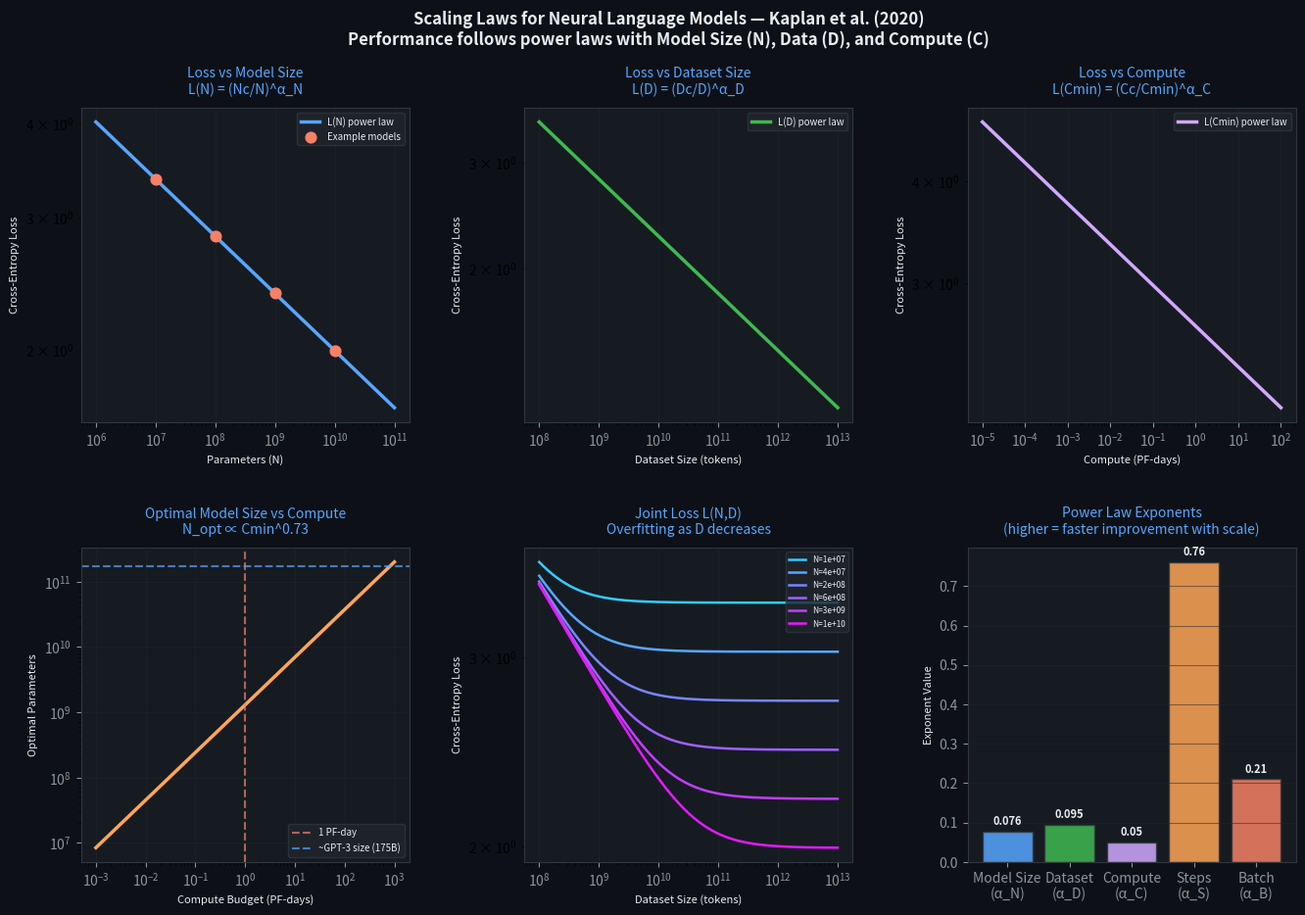

Source code (Python): (Note: this script raises an exception after producing the figure.)
"""
Scaling Laws for Neural Language Models — Code Demonstration
Kaplan et al. (2020) — arXiv:2001.08361

This script demonstrates the core power-law relationships from the paper
and visualizes the compute-efficient frontier.
"""

import numpy as np
import matplotlib.pyplot as plt
import matplotlib.gridspec as gridspec

# ============================================================
# CORE SCALING LAW EQUATIONS (from paper, Section 1.2)
# ============================================================

# Power law exponents (fitted empirically by Kaplan et al.)
alpha_N = 0.076   # exponent for model size
alpha_D = 0.095   # exponent for dataset size
alpha_C = 0.050   # exponent for compute (optimal allocation)
alpha_S = 0.76    # exponent for training steps
alpha_B = 0.21    # exponent for batch size

# Scale constants (tokenization-dependent, from Table 5)
Nc = 8.8e13       # parameter scale constant
Dc = 5.4e13       # token scale constant
Cc = 3.1e8        # compute scale constant (PF-days)
Sc = 2.1e3        # steps scale constant
B_star = 2.0e8    # batch size constant (tokens)


def loss_vs_parameters(N):
    """
    L(N) = (Nc / N)^alpha_N
    Loss as a function of model size, trained to convergence on infinite data.
    Equation 1.1 from the paper.
    """
    return (Nc / N) ** alpha_N


def loss_vs_dataset(D):
    """
    L(D) = (Dc / D)^alpha_D
    Loss as a function of dataset size, large model with early stopping.
    Equation 1.2 from the paper.
    """
    return (Dc / D) ** alpha_D


def loss_vs_compute(C_min):
    """
    L(Cmin) = (Cc / Cmin)^alpha_C
    Loss as a function of optimally allocated compute.
    Equation 1.3 from the paper.
    """
    return (Cc / C_min) ** alpha_C


def loss_joint(N, D):
    """
    L(N, D) = [ (Nc/N)^(alpha_N/alpha_D) + (Dc/D) ]^alpha_D
    Joint loss equation accounting for both model size and dataset size.
    Equation 1.5 from the paper — governs overfitting behavior.
    """
    return ((Nc / N) ** (alpha_N / alpha_D) + (Dc / D)) ** alpha_D


def optimal_model_size(C_min):
    """
    N_opt ∝ Cmin^0.73
    Optimal model size for a given compute budget.
    Equation 6.1 from the paper.
    """
    Ne = 1.3e9  # scale constant from paper
    return Ne * (C_min ** 0.73)


def critical_batch_size(L):
    """
    Bcrit(L) = B* / L^(1/alpha_B)
    Critical batch size as a function of current loss.
    Equation 1.4 from the paper.
    """
    return B_star / (L ** (1 / alpha_B))


# ============================================================
# VISUALIZATION
# ============================================================

fig = plt.figure(figsize=(16, 10))
fig.patch.set_facecolor('#0d1117')
gs = gridspec.GridSpec(2, 3, figure=fig, hspace=0.4, wspace=0.35)

plot_style = {
    'facecolor': '#161b22',
    'labelcolor': '#e6edf3',
    'tickcolor': '#8b949e',
    'gridcolor': '#21262d',
}

def style_ax(ax, title, xlabel, ylabel):
    ax.set_facecolor(plot_style['facecolor'])
    ax.tick_params(colors=plot_style['tickcolor'])
    ax.xaxis.label.set_color(plot_style['labelcolor'])
    ax.yaxis.label.set_color(plot_style['labelcolor'])
    ax.title.set_color('#58a6ff')
    ax.set_title(title, fontsize=10, pad=10)
    ax.set_xlabel(xlabel, fontsize=8)
    ax.set_ylabel(ylabel, fontsize=8)
    ax.grid(True, color=plot_style['gridcolor'], alpha=0.5)
    for spine in ax.spines.values():
        spine.set_edgecolor('#30363d')

# --- PLOT 1: Loss vs Model Size ---
ax1 = fig.add_subplot(gs[0, 0])
N_range = np.logspace(6, 11, 200)
L_N = loss_vs_parameters(N_range)
ax1.loglog(N_range, L_N, color='#58a6ff', linewidth=2.5, label='L(N) power law')
ax1.scatter([1e7, 1e8, 1e9, 1e10], 
            [loss_vs_parameters(n) for n in [1e7, 1e8, 1e9, 1e10]],
            color='#f78166', zorder=5, s=60, label='Example models')
style_ax(ax1, 'Loss vs Model Size\nL(N) = (Nc/N)^α_N', 
         'Parameters (N)', 'Cross-Entropy Loss')
ax1.legend(fontsize=7, facecolor='#21262d', labelcolor='#e6edf3', edgecolor='#30363d')

# --- PLOT 2: Loss vs Dataset Size ---
ax2 = fig.add_subplot(gs[0, 1])
D_range = np.logspace(8, 13, 200)
L_D = loss_vs_dataset(D_range)
ax2.loglog(D_range, L_D, color='#3fb950', linewidth=2.5, label='L(D) power law')
style_ax(ax2, 'Loss vs Dataset Size\nL(D) = (Dc/D)^α_D', 
         'Dataset Size (tokens)', 'Cross-Entropy Loss')
ax2.legend(fontsize=7, facecolor='#21262d', labelcolor='#e6edf3', edgecolor='#30363d')

# --- PLOT 3: Loss vs Compute ---
ax3 = fig.add_subplot(gs[0, 2])
C_range = np.logspace(-5, 2, 200)
L_C = loss_vs_compute(C_range)
ax3.loglog(C_range, L_C, color='#d2a8ff', linewidth=2.5, label='L(Cmin) power law')
style_ax(ax3, 'Loss vs Compute\nL(Cmin) = (Cc/Cmin)^α_C', 
         'Compute (PF-days)', 'Cross-Entropy Loss')
ax3.legend(fontsize=7, facecolor='#21262d', labelcolor='#e6edf3', edgecolor='#30363d')

# --- PLOT 4: Optimal Model Size vs Compute ---
ax4 = fig.add_subplot(gs[1, 0])
C_opt = np.logspace(-3, 3, 200)
N_opt = optimal_model_size(C_opt)
ax4.loglog(C_opt, N_opt, color='#ffa657', linewidth=2.5)
ax4.axvline(x=1, color='#f78166', linestyle='--', alpha=0.7, label='1 PF-day')
ax4.axhline(y=1.75e11, color='#58a6ff', linestyle='--', alpha=0.7, label='~GPT-3 size (175B)')
style_ax(ax4, 'Optimal Model Size vs Compute\nN_opt ∝ Cmin^0.73', 
         'Compute Budget (PF-days)', 'Optimal Parameters')
ax4.legend(fontsize=7, facecolor='#21262d', labelcolor='#e6edf3', edgecolor='#30363d')

# --- PLOT 5: Joint Loss — Overfitting Surface ---
ax5 = fig.add_subplot(gs[1, 1])
N_vals = np.logspace(7, 10, 6)
D_range2 = np.logspace(8, 13, 200)
colors = plt.cm.cool(np.linspace(0.2, 0.9, len(N_vals)))
for i, N_val in enumerate(N_vals):
    L_joint = loss_joint(N_val, D_range2)
    label = f'N={N_val:.0e}'
    ax5.loglog(D_range2, L_joint, color=colors[i], linewidth=1.8, label=label)
style_ax(ax5, 'Joint Loss L(N,D)\nOverfitting as D decreases', 
         'Dataset Size (tokens)', 'Cross-Entropy Loss')
ax5.legend(fontsize=6, facecolor='#21262d', labelcolor='#e6edf3', 
           edgecolor='#30363d', loc='upper right')

# --- PLOT 6: Power Law Exponents Summary ---
ax6 = fig.add_subplot(gs[1, 2])
ax6.set_facecolor(plot_style['facecolor'])
for spine in ax6.spines.values():
    spine.set_edgecolor('#30363d')

factors = ['Model Size\n(α_N)', 'Dataset\n(α_D)', 'Compute\n(α_C)', 
           'Steps\n(α_S)', 'Batch\n(α_B)']
exponents = [alpha_N, alpha_D, alpha_C, alpha_S, alpha_B]
bar_colors = ['#58a6ff', '#3fb950', '#d2a8ff', '#ffa657', '#f78166']

bars = ax6.bar(factors, exponents, color=bar_colors, alpha=0.85, edgecolor='#30363d')
for bar, val in zip(bars, exponents):
    ax6.text(bar.get_x() + bar.get_width()/2, bar.get_height() + 0.01,
             f'{val}', ha='center', va='bottom', color='#e6edf3', fontsize=8, fontweight='bold')

ax6.set_facecolor(plot_style['facecolor'])
ax6.tick_params(colors=plot_style['tickcolor'])
ax6.set_title('Power Law Exponents\n(higher = faster improvement with scale)', 
              color='#58a6ff', fontsize=10, pad=10)
ax6.set_ylabel('Exponent Value', color=plot_style['labelcolor'], fontsize=8)
ax6.grid(True, color=plot_style['gridcolor'], alpha=0.5, axis='y')

# Main title
fig.suptitle('Scaling Laws for Neural Language Models — Kaplan et al. (2020)\n'
             'Performance follows power laws with Model Size (N), Data (D), and Compute (C)',
             color='#e6edf3', fontsize=12, fontweight='bold', y=0.98)

plt.savefig('/home/claude/scaling-laws-presentation/scaling_laws_demo.png', 
            dpi=150, bbox_inches='tight', facecolor='#0d1117')
plt.close()
print("✅ Plot saved: scaling_laws_demo.png")

# ============================================================
# NUMERICAL DEMONSTRATION
# ============================================================

print("\n" + "="*60)
print("SCALING LAWS — NUMERICAL DEMONSTRATION")
print("="*60)

print("\n📊 L(N): Loss vs Model Size (trained to convergence)")
print(f"{'Parameters':>15} | {'Predicted Loss':>14} | {'% Improvement':>14}")
print("-" * 50)
prev = None
for N in [1e6, 1e7, 1e8, 1e9, 1e10]:
    L = loss_vs_parameters(N)
    improvement = f"{(prev - L)/prev*100:.1f}%" if prev else "baseline"
    print(f"{N:>15.0e} | {L:>14.4f} | {improvement:>14}")
    prev = L

print("\n📊 L(D): Loss vs Dataset Size")
print(f"{'Tokens':>15} | {'Predicted Loss':>14}")
print("-" * 35)
for D in [1e8, 1e9, 1e10, 1e11, 1e12]:
    L = loss_vs_dataset(D)
    print(f"{D:>15.0e} | {L:>14.4f}")

print("\n📊 Optimal Allocation: Where should compute go?")
print(f"{'Compute (PF-days)':>20} | {'Optimal N':>12} | {'Key Insight':>30}")
print("-" * 70)
for C in [0.01, 0.1, 1.0, 10.0, 100.0, 1000.0]:
    N_o = optimal_model_size(C)
    insight = "Small experiment" if C < 0.1 else \
              "GPT-2 scale" if C < 1 else \
              "GPT-3 scale" if C < 100 else "Future frontier"
    print(f"{C:>20.2f} | {N_o:>12.2e} | {insight:>30}")

print("\n💡 KEY TAKEAWAY:")
print("   Every 10x increase in compute → optimal model grows ~5x")
print("   Training steps barely increase (∝ Cmin^0.03)")
print("   → Spend compute on BIGGER MODELS, not more steps")
print("\n⚠️  CHINCHILLA CORRECTION (2022):")
print("   Hoffmann et al. found data should scale equally with model size")
print("   GPT-3 was likely undertrained — too big, not enough data")
print("   Modern models (Gemini, GPT-4) use more balanced data/model ratios")
